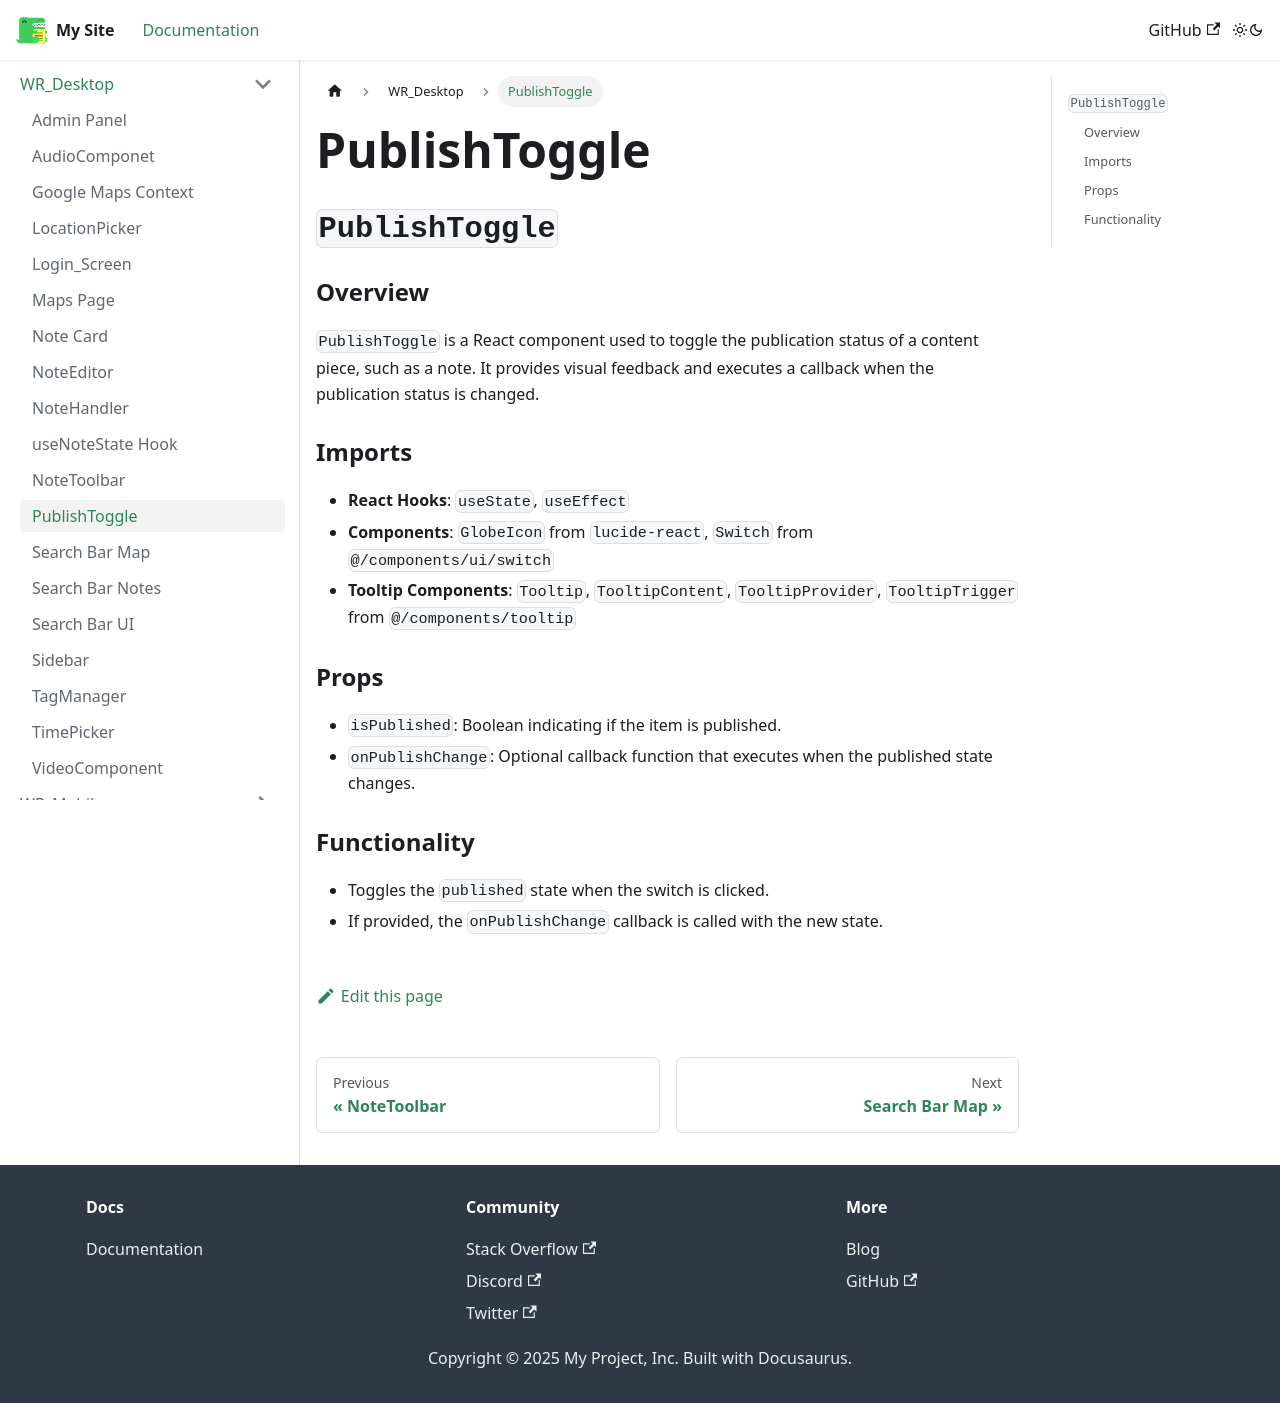

repository: oss-slu/LRDA_Documentation · page: docs/WR_Desktop/PublishToggle/index.html · generator: docusaurus

## `PublishToggle` 

### Overview
`PublishToggle` is a React component used to toggle the publication status of a content piece, such as a note. It provides visual feedback and executes a callback when the publication status is changed.

### Imports
- **React Hooks**: `useState`, `useEffect`
- **Components**: `GlobeIcon` from `lucide-react`, `Switch` from `@/components/ui/switch`
- **Tooltip Components**: `Tooltip`, `TooltipContent`, `TooltipProvider`, `TooltipTrigger` from `@/components/tooltip`

### Props
- `isPublished`: Boolean indicating if the item is published.
- `onPublishChange`: Optional callback function that executes when the published state changes.

### Functionality
- Toggles the `published` state when the switch is clicked.
- If provided, the `onPublishChange` callback is called with the new state.
